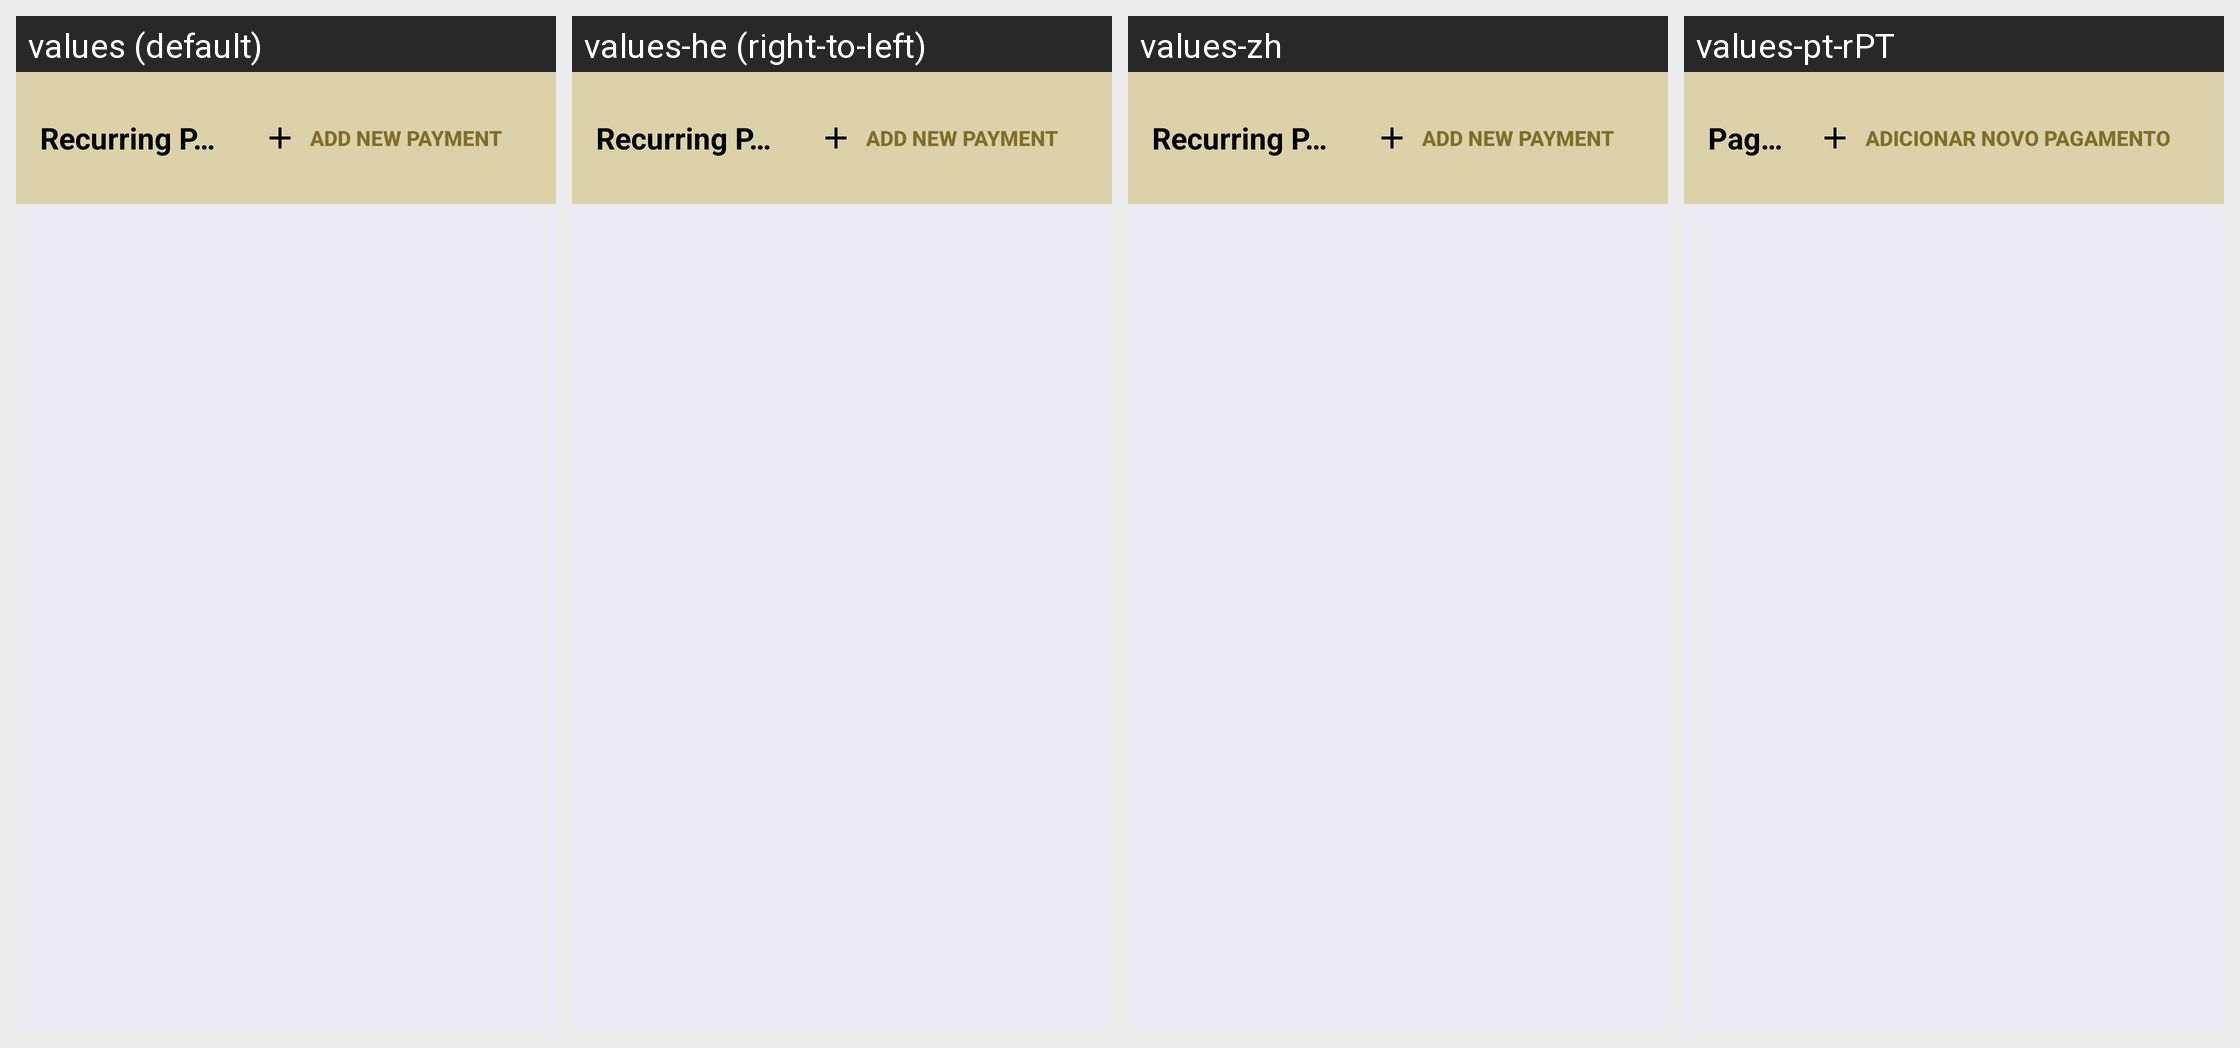

Here is an Android app screen in its default locale and in the app's own translations. Write out the translated-string differences for the strings that appear on this screen.
Android screen res/layout/activity_recurring_payments.xml rendered under 4 locales, left to right: values (default), values-he (right-to-left), values-zh, values-pt-rPT. Device: Nexus 5 (rendered at 1080×1920; each locale shown at half size, 540×960, under a caption strip naming it); theme My.Theme.ChildActivity.
Other locales in the repository, not shown: values-ar, values-ca, values-cs, values-cy, values-da, values-de, values-el, values-eo, values-es, values-fi, values-fr, values-hr, values-hu, values-id, values-it, values-iw, values-ja, values-ko, values-mk, values-nb, values-nl, values-pl, values-pt-rBR, values-ru, values-sk, values-sl, values-sq, values-sv, values-sw, values-tr, values-uk, values-vi, values-zh-rTW.
Strings drawn on this screen, with the default value and each locale's value (text and hints the layout hard-codes, and strings that could not be matched under every locale, appear in the picture but are not listed):

recurring_payments_activity_title
  values: Recurring Payments
  values-he: Recurring Payments
  values-zh: Recurring Payments
  values-pt-rPT: Pagamentos Recorrentes

recurring_payments_add_new
  values: Add New Payment
  values-he: Add New Payment
  values-zh: Add New Payment
  values-pt-rPT: Adicionar Novo Pagamento
